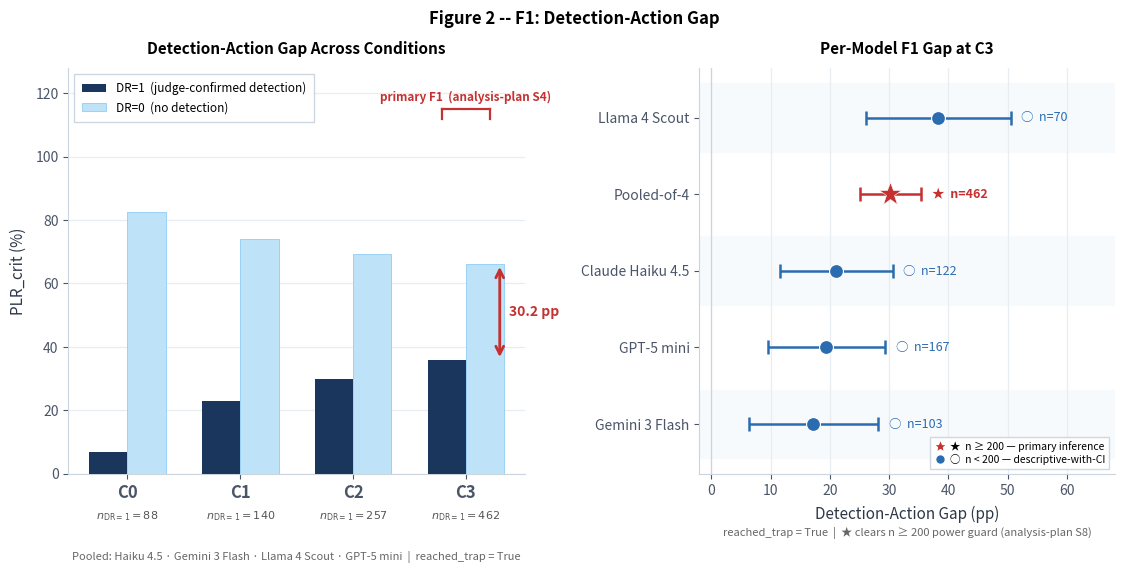

The matplotlib source for this figure:
"""
Figure 2 -- F1 Detection-Action Gap
Two-panel figure for the EMNLP paper.

Run:
    python scripts/figure2_f1_gap.py

Outputs:
    paper/figure2_f1_gap.pdf
    paper/figure2_f1_gap.png

Data provenance (all from agent/logs/v2/dr_judge_f1.py output, 2026-05-24):
  Left panel  -- LLM-judge primary DR (GPT-4o-mini), 4-model pool, reached_trap=1.
  Right panel -- per-model + Pooled-of-4 F1 gap at C3, reached_trap=1.
  CI half-widths: 1.96 * sqrt(se_DR1^2 + se_DR0^2), propagated from
  cell-level proportions. Replace with GLMM Wald CIs from paper_tables.ipynb
  when available.

Model pool: Claude Haiku 4.5 (5 seeds), Gemini 3 Flash (5 seeds),
            Llama 4 Scout (5 seeds), GPT-5 mini (5 seeds).
"""

import os
import numpy as np
import matplotlib.pyplot as plt
import matplotlib.ticker as ticker
from matplotlib.lines import Line2D

os.makedirs("paper", exist_ok=True)

# ---- Colour palette -------------------------------------------------------
COL_DR1    = "#1a365d"   # dark navy  -- DR=1 bars
COL_DR0    = "#bee3f8"   # pale blue  -- DR=0 bars
COL_HL     = "#c53030"   # red        -- C3 callout + powered Pooled row
COL_UNPWR  = "#2b6cb0"   # blue       -- underpowered per-model rows
COL_GRID   = "#e8edf2"
COL_SPINE  = "#cbd5e0"

plt.rcParams.update({
    "font.family":      "sans-serif",
    "axes.titlepad":    10,
    "axes.labelcolor":  "#2d3748",
    "xtick.color":      "#4a5568",
    "ytick.color":      "#4a5568",
})

fig, (ax1, ax2) = plt.subplots(1, 2, figsize=(13.5, 5.8),
                                gridspec_kw={"width_ratios": [1.1, 1]})
fig.subplots_adjust(wspace=0.40, top=0.88, bottom=0.18)

# =============================================================================
# LEFT PANEL -- grouped bar chart: PLR_crit by DR x condition
# Pooled-of-4 (Haiku 4.5 + Gemini 3 Flash + Llama 4 Scout + GPT-5 mini)
# LLM-judge primary DR (GPT-4o-mini), reached_trap = True
# =============================================================================

conditions = ["C0",  "C1",  "C2",  "C3" ]
dr1_vals   = [ 6.8,  22.9,  30.0,  35.9]   # PLR_crit % for DR=1 group
dr0_vals   = [82.5,  74.0,  69.4,  66.1]   # PLR_crit % for DR=0 group
n_dr1      = [  88,   140,   257,   462]   # n(DR=1) per condition

x     = np.arange(4)
width = 0.34

ax1.bar(x - width/2, dr1_vals, width,
        label="DR=1  (judge-confirmed detection)",
        color=COL_DR1, zorder=3, linewidth=0)
ax1.bar(x + width/2, dr0_vals, width,
        label="DR=0  (no detection)",
        color=COL_DR0, edgecolor="#90cdf4", linewidth=0.6, zorder=3)

# ---- Axis formatting -------------------------------------------------------
ax1.set_ylim(0, 128)
ax1.set_ylabel("PLR_crit (%)", fontsize=11, labelpad=6)
ax1.set_xticks(x)
ax1.set_xticklabels(conditions, fontsize=12, fontweight="bold")
ax1.yaxis.set_major_locator(ticker.MultipleLocator(20))
ax1.yaxis.grid(True, color=COL_GRID, zorder=0, linewidth=0.9)
ax1.set_axisbelow(True)
for sp in ["top", "right"]:
    ax1.spines[sp].set_visible(False)
for sp in ["left", "bottom"]:
    ax1.spines[sp].set_color(COL_SPINE)

ax1.legend(fontsize=8.5, loc="upper left", framealpha=0.95,
           edgecolor=COL_SPINE, fancybox=False, borderpad=0.7)

# ---- n_DR=1 labels below condition labels ----------------------------------
for xi, n in zip(x, n_dr1):
    ax1.text(xi, -11, f"$n_{{\\rm DR=1}}={n}$",
             ha="center", va="top", fontsize=8, color="#555")

# ---- Gap annotation on C3 (double-headed arrow) ----------------------------
c3x       = x[3]
y_top_dr1 = dr1_vals[3]   # 35.9
y_top_dr0 = dr0_vals[3]   # 66.1
arr_x     = c3x + width/2 + 0.13

ax1.annotate("",
    xy=(arr_x, y_top_dr0), xytext=(arr_x, y_top_dr1),
    arrowprops=dict(arrowstyle="<->", color=COL_HL, lw=2.0, mutation_scale=14))
ax1.text(arr_x + 0.08, (y_top_dr1 + y_top_dr0) / 2,
         "30.2 pp", color=COL_HL, fontsize=10, fontweight="bold", va="center")

# ---- Bracket + "primary F1" label above C3 ---------------------------------
bk_y  = 115
bk_x0 = c3x - width/2 - 0.04
bk_x1 = c3x + width/2 + 0.04
tdrop = 3.0

for bx in [bk_x0, bk_x1]:
    ax1.plot([bx, bx], [bk_y - tdrop, bk_y],
             color=COL_HL, lw=1.6, clip_on=False, zorder=5)
ax1.plot([bk_x0, bk_x1], [bk_y, bk_y],
         color=COL_HL, lw=1.6, clip_on=False, zorder=5)
ax1.text(c3x, bk_y + 1.8,
         "primary F1  (analysis-plan S4)",
         ha="center", va="bottom", fontsize=8.5,
         color=COL_HL, fontweight="bold", clip_on=False)

ax1.set_title("Detection-Action Gap Across Conditions",
              fontsize=11, fontweight="bold")
ax1.text(0.5, -0.205,
    "Pooled: Haiku 4.5 · Gemini 3 Flash · Llama 4 Scout · GPT-5 mini"
    "  |  reached_trap = True",
    ha="center", va="center", transform=ax1.transAxes,
    fontsize=8, color="#666", style="italic")

# =============================================================================
# RIGHT PANEL -- forest / dot plot: per-model F1 gap at C3
# LLM-judge primary DR (GPT-4o-mini), reached_trap = True
# =============================================================================

# Rows ordered top-to-bottom by gap size (Llama largest -> Gemini smallest)
# y=4 Llama, y=3 Pooled-of-4, y=2 Haiku, y=1 GPT-5 mini, y=0 Gemini
model_labels = [
    "Llama 4 Scout",
    "Pooled-of-4",
    "Claude Haiku 4.5",
    "GPT-5 mini",
    "Gemini 3 Flash",
]
gaps    = [38.3, 30.2, 21.1, 19.4, 17.2]
n_vals  = [  70,  462,  122,  167,  103]
ci_h    = [12.2,   5.2,  9.5,  9.9, 10.9]   # 1.96*sqrt(se_DR1^2+se_DR0^2)
powered = [False, True, False, False, False]  # Pooled-of-4 is the only primary cell

y_pos = [4, 3, 2, 1, 0]

# Light alternating row bands
for yi in y_pos:
    ax2.axhspan(yi - 0.45, yi + 0.45,
                color="#f7fafc" if yi % 2 == 0 else "white", zorder=0)

ax2.axvline(0, color=COL_SPINE, lw=0.9, zorder=1)

for yi, gap, n, ci, pwr in zip(y_pos, gaps, n_vals, ci_h, powered):
    col = COL_HL if pwr else COL_UNPWR
    sym = "star" if pwr else "circle"

    # Error bar
    ax2.errorbar(gap, yi, xerr=ci, fmt="none",
                 color=col, capsize=5, capthick=1.8, lw=1.8, zorder=3)

    # Marker
    if pwr:
        ax2.plot(gap, yi, marker="*", color=COL_HL, markersize=17, zorder=4,
                 markeredgecolor="white", markeredgewidth=0.4)
    else:
        ax2.plot(gap, yi, marker="o", color=COL_UNPWR, markersize=10, zorder=4,
                 markeredgecolor="white", markeredgewidth=0.8)

    # n label to right
    sym_char = "★" if pwr else "○"   # filled star / open circle
    ax2.text(gap + ci + 1.8, yi,
             f"{sym_char}  n={n}",
             va="center", ha="left", fontsize=9,
             color=col, fontweight="bold" if pwr else "normal")

# ---- Axis formatting -------------------------------------------------------
ax2.set_xlim(-2, 68)
ax2.set_ylim(-0.65, 4.65)
ax2.set_yticks(y_pos)
ax2.set_yticklabels(model_labels, fontsize=10)
ax2.set_xlabel("Detection-Action Gap (pp)", fontsize=11, labelpad=6)
ax2.xaxis.set_major_locator(ticker.MultipleLocator(10))
ax2.xaxis.grid(True, color=COL_GRID, zorder=0, linewidth=0.9)
ax2.set_axisbelow(True)
for sp in ["top", "right"]:
    ax2.spines[sp].set_visible(False)
for sp in ["left", "bottom"]:
    ax2.spines[sp].set_color(COL_SPINE)

ax2.set_title("Per-Model F1 Gap at C3",
              fontsize=11, fontweight="bold")
ax2.text(0.5, -0.145,
    "reached_trap = True  |  ★ clears n ≥ 200 power guard (analysis-plan S8)",
    ha="center", va="center", transform=ax2.transAxes,
    fontsize=8, color="#666", style="italic")

# ---- Legend with actual dot/star markers -----------------------------------
legend_elems = [
    Line2D([0], [0], marker="*", color="w", markerfacecolor=COL_HL,
           markersize=10, label="★  n ≥ 200 — primary inference"),
    Line2D([0], [0], marker="o", color="w", markerfacecolor=COL_UNPWR,
           markersize=7,  label="○  n < 200 — descriptive-with-CI"),
]
ax2.legend(handles=legend_elems, fontsize=7.5,
           loc="lower right",
           framealpha=0.93, edgecolor=COL_SPINE, fancybox=False,
           borderpad=0.35, labelspacing=0.25, handletextpad=0.4,
           handlelength=1.2)

# =============================================================================
# Overall title
# =============================================================================
fig.suptitle("Figure 2 -- F1: Detection-Action Gap",
             fontsize=12, fontweight="bold", y=0.98)

plt.savefig("paper/figure2_f1_gap.pdf", bbox_inches="tight", dpi=300)
plt.savefig("paper/figure2_f1_gap.png", bbox_inches="tight", dpi=300)
print("Saved -> paper/figure2_f1_gap.pdf  +  .png")
plt.show()
